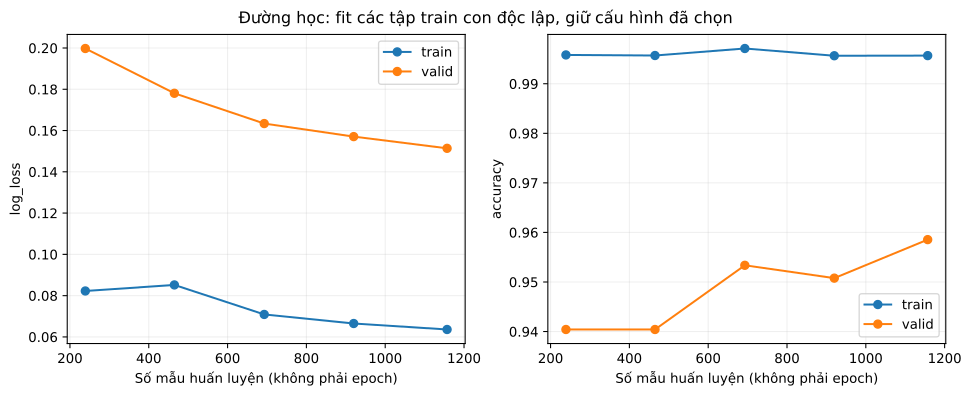

Values plotted in this chart, from the file beside it:
train_samples, train_fraction, split, n, negative, positive, threshold, accuracy, balanced_accuracy, log_loss, precision_negative, recall_negative, f1_negative, precision, recall, f1, macro_f1, roc_auc, average_precision, tn, fp, fn, tp, undefined_metrics
239, 0.2, train, 239, 115, 124, 0.45, 0.9958, 0.9957, 0.08226, 1.0, 0.9913, 0.9956, 0.992, 1.0, 0.996, 0.9958, 1.0, 1, 114, 1, 0, 124, 
239, 0.2, valid, 386, 188, 198, 0.45, 0.9404, 0.9403, 0.1998, 0.9412, 0.9362, 0.9387, 0.9397, 0.9444, 0.9421, 0.9404, 0.9796, 0.9792, 176, 12, 11, 187, 
465, 0.4, train, 465, 215, 250, 0.45, 0.9957, 0.9957, 0.08519, 0.9953, 0.9953, 0.9953, 0.996, 0.996, 0.996, 0.9957, 0.9996, 0.9996, 214, 1, 1, 249, 
465, 0.4, valid, 386, 188, 198, 0.45, 0.9404, 0.9402, 0.1781, 0.9459, 0.9309, 0.9383, 0.9353, 0.9495, 0.9424, 0.9403, 0.9821, 0.9801, 175, 13, 10, 188, 
693, 0.6, train, 693, 328, 365, 0.45, 0.9971, 0.9971, 0.07088, 0.997, 0.997, 0.997, 0.9973, 0.9973, 0.9973, 0.9971, 0.9996, 0.9996, 327, 1, 1, 364, 
693, 0.6, valid, 386, 188, 198, 0.45, 0.9534, 0.9531, 0.1634, 0.962, 0.9415, 0.9516, 0.9455, 0.9646, 0.955, 0.9533, 0.9834, 0.9813, 177, 11, 7, 191, 
920, 0.8, train, 920, 436, 484, 0.45, 0.9957, 0.9956, 0.06649, 0.9954, 0.9954, 0.9954, 0.9959, 0.9959, 0.9959, 0.9956, 0.9995, 0.9996, 434, 2, 2, 482, 
920, 0.8, valid, 386, 188, 198, 0.45, 0.9508, 0.9504, 0.1571, 0.9617, 0.9362, 0.9488, 0.9409, 0.9646, 0.9526, 0.9507, 0.9842, 0.9825, 176, 12, 7, 191, 
1157, 1.0, train, 1157, 564, 593, 0.45, 0.9957, 0.9957, 0.06359, 0.9964, 0.9947, 0.9956, 0.9949, 0.9966, 0.9958, 0.9957, 0.9995, 0.9996, 561, 3, 2, 591, 
1157, 1.0, valid, 386, 188, 198, 0.45, 0.9585, 0.9581, 0.1514, 0.9725, 0.9415, 0.9568, 0.9461, 0.9747, 0.9602, 0.9585, 0.9854, 0.9846, 177, 11, 5, 193, 
